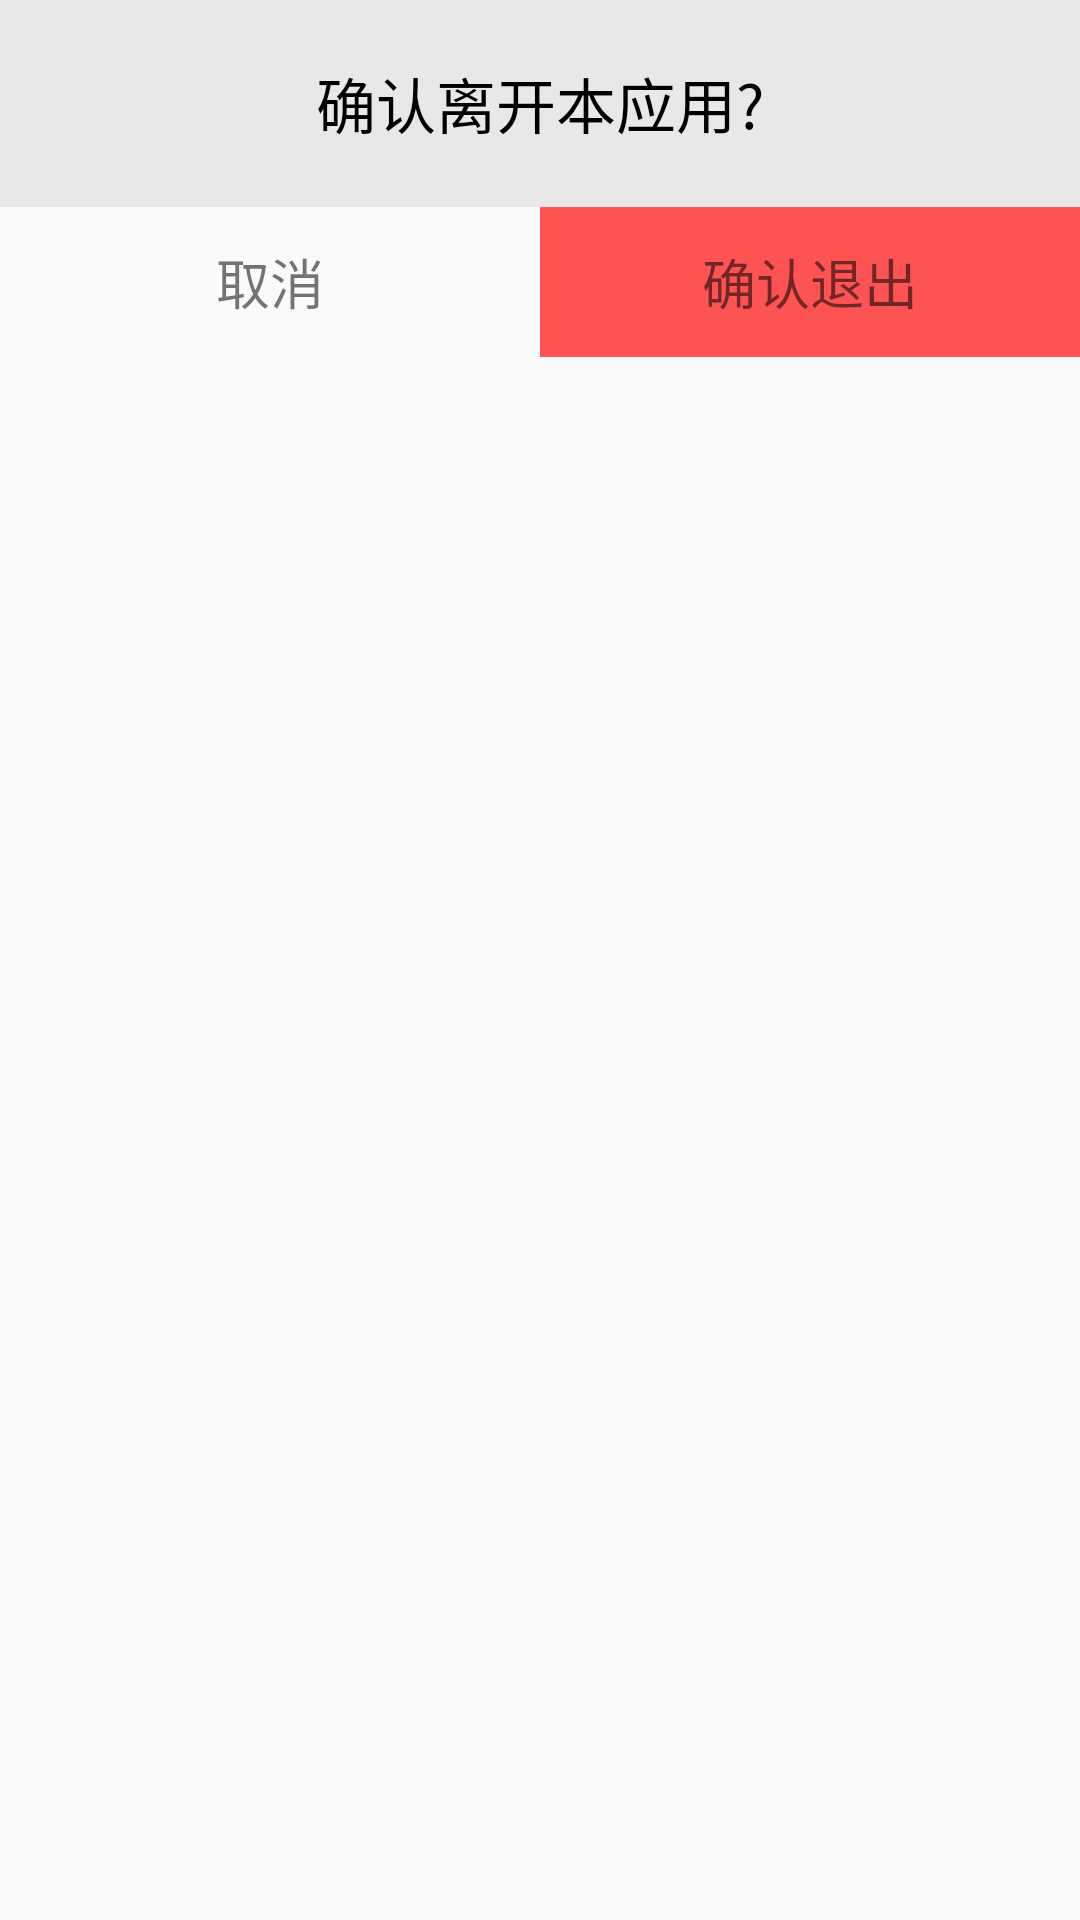

This screen was rendered from an Android layout file. Write that file and the resources it references.
<!-- AndroidManifest.xml: application theme AppTheme -->
<!-- res/layout/exit_app_layout.xml -->
<?xml version="1.0" encoding="utf-8"?>
<LinearLayout xmlns:android="http://schemas.android.com/apk/res/android"
    android:layout_width="match_parent"
    android:layout_height="120dp"
    android:background="@drawable/search_shape_cornor"
    android:orientation="vertical">

    <TextView
        android:layout_width="match_parent"
        android:layout_height="69dp"
        android:background="#E8E8E8"
        android:gravity="center"
        android:text="确认离开本应用?"
        android:textColor="#000000"
        android:textSize="20sp" />

    <LinearLayout
        android:layout_width="match_parent"
        android:layout_height="50dp"
        android:orientation="horizontal">

        <TextView
            android:id="@+id/cancel"
            android:layout_width="match_parent"
            android:layout_height="match_parent"
            android:layout_weight="1"
            android:gravity="center"
            android:text="取消"
            android:textSize="18sp" />

        <TextView
            android:id="@+id/confirm"
            android:layout_width="match_parent"
            android:layout_height="match_parent"
            android:layout_weight="1"
            android:background="#AAFF0000"
            android:gravity="center"
            android:text="确认退出"
            android:textSize="18sp" />

    </LinearLayout>

</LinearLayout>
<!-- resources referenced by this layout -->
<resources>
  <style name="AppTheme" parent="BaseAppTheme">
          
      </style>
  <style name="BaseAppTheme" parent="@style/Theme.AppCompat.Light.DarkActionBar">
          
          <item name="colorPrimary">@color/primaryBlue</item>
          
          <item name="colorPrimaryDark">@color/primaryDarkBlue</item>
          
          <item name="colorAccent">@color/accentPink</item>
  
          
          <item name="colorControlNormal">@color/controlNormalGreen</item>
          
          <item name="colorControlActivated">@color/controlActivatedGreen</item>
      </style>
  <color name="primaryBlue">#BABABA</color>
  <color name="primaryDarkBlue">#71C671</color>
  <color name="accentPink">#3CB371</color>
  <color name="controlNormalGreen">#81C784</color>
  <color name="controlActivatedGreen">#4CAF50</color>
</resources>
